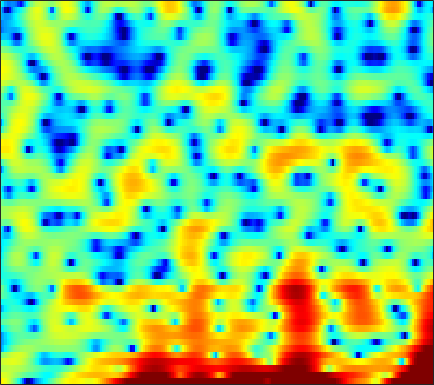

Data behind this chart, as committed beside it:
5.246, 4.7753, 4.0243, 3.1054, 2.3132, 1.0824, -0.35407, -1.6968, -3.7895, -6.4965, -10.125, -14.06, -24.432, -21.867, -15.69, -11.591, -9.3814, -8.2869, -7.0758, -5.9948, -5.0126, -4.2188, -2.9443, -1.7697
3.457, 3.361, 3.145, 2.817, 2.508, 2.006, 1.431, 0.9795, 0.3672, -0.2248, -0.7607, -1.103, -1.503, -1.828, -2.074, -2.382, -2.749, -3.075, -3.582, -4.134, -4.633, -4.846, -4.83, -4.322
1.658, 1.942, 2.205, 2.348, 2.385, 2.348, 2.22, 2.076, 1.84, 1.544, 1.194, 0.9179, 0.4999, 0.06114, -0.2865, -0.7623, -1.244, -1.592, -2.049, -2.463, -2.808, -3.008, -3.202, -3.304
2.571, 2.869, 3.199, 3.44, 3.558, 3.626, 3.588, 3.484, 3.249, 2.875, 2.364, 1.885, 1.116, 0.1574, -0.684, -1.997, -3.5, -4.746, -6.461, -7.966, -8.808, -8.874, -8.423, -7.821
-0.09723, 0.449, 1.166, 1.83, 2.258, 2.725, 3.052, 3.204, 3.27, 3.167, 2.885, 2.569, 1.983, 1.173, 0.4153, -0.7955, -2.264, -3.5, -5.193, -6.542, -6.984, -6.646, -5.748, -4.764
-8.825, -6.831, -4.76, -3.138, -2.159, -1.098, -0.2636, 0.2292, 0.7308, 1.084, 1.277, 1.339, 1.327, 1.2, 1.059, 0.8317, 0.579, 0.3975, 0.1908, 0.0506, -0.01717, -0.004933, 0.05888, 0.1685
-8.946, -7.887, -6.482, -5.173, -4.282, -3.247, -2.379, -1.84, -1.252, -0.8041, -0.4746, -0.2876, -0.1076, 0.03071, 0.1202, 0.2307, 0.3458, 0.4462, 0.5931, 0.7662, 0.9579, 1.108, 1.308, 1.501
-9.248, -7.804, -6.158, -4.804, -3.959, -3.032, -2.339, -1.955, -1.628, -1.462, -1.458, -1.529, -1.682, -1.833, -1.889, -1.83, -1.565, -1.241, -0.67, -0.02183, 0.6364, 1.103, 1.663, 2.132
-5.399, -4.315, -3.081, -2.084, -1.504, -0.9285, -0.5977, -0.5098, -0.6284, -1.046, -1.798, -2.632, -4.207, -6.44, -8.584, -11.2, -10.11, -7.559, -4.399, -1.952, -0.1181, 0.9563, 2.051, 2.838
-1.824, -1.479, -0.9985, -0.5543, -0.2645, 0.006472, 0.1227, 0.08907, -0.1117, -0.5305, -1.195, -1.873, -2.994, -4.295, -5.238, -5.974, -5.534, -4.478, -2.687, -0.9595, 0.5141, 1.411, 2.348, 2.973
-3.904, -3.387, -2.694, -2.1, -1.741, -1.382, -1.2, -1.144, -1.205, -1.393, -1.668, -1.882, -2.139, -2.313, -2.332, -2.17, -1.802, -1.365, -0.6286, 0.1769, 0.9833, 1.542, 2.188, 2.672
-8.429, -6.623, -4.984, -3.925, -3.368, -2.945, -2.775, -2.83, -3.083, -3.487, -4.018, -4.471, -4.977, -5.263, -5.203, -4.765, -3.905, -3.119, -2.021, -0.9155, 0.1179, 0.8299, 1.676, 2.404
-4.888, -4.395, -3.897, -3.568, -3.477, -3.543, -3.797, -4.099, -4.74, -5.686, -7.125, -8.624, -11.68, -16.61, -19.9, -14.59, -9.593, -7.04, -4.554, -2.76, -1.375, -0.5254, 0.4746, 1.397
-1.063, -1.494, -2.167, -2.98, -3.617, -4.451, -5.07, -5.371, -5.519, -5.632, -5.871, -6.253, -6.879, -7.397, -7.355, -6.504, -5.09, -4.05, -2.954, -2.267, -2.065, -2.129, -2.397, -2.317
-0.3954, -1.18, -2.61, -4.686, -6.923, -11.48, -19.23, -16.93, -10.27, -6.681, -4.464, -3.286, -2.193, -1.408, -0.9143, -0.3825, 0.01678, 0.1463, 0.1193, -0.3044, -1.305, -2.639, -5.577, -10.24
-2.835, -3.108, -3.734, -4.63, -5.433, -6.43, -6.966, -6.786, -5.842, -4.539, -3.256, -2.406, -1.462, -0.7169, -0.28, 0.1615, 0.4543, 0.5951, 0.641, 0.5392, 0.3272, 0.1322, -0.0643, -0.03736
-4.265, -3.846, -3.467, -3.232, -3.105, -2.942, -2.75, -2.548, -2.204, -1.807, -1.391, -1.093, -0.718, -0.3895, -0.1719, 0.08812, 0.3109, 0.4741, 0.6592, 0.8301, 0.9765, 1.083, 1.221, 1.377
-4.225, -3.451, -2.566, -1.825, -1.365, -0.876, -0.4962, -0.2828, -0.0751, 0.03076, 0.03376, -0.02578, -0.1663, -0.3246, -0.4354, -0.4998, -0.4137, -0.2377, 0.1067, 0.5484, 1.006, 1.308, 1.621, 1.81
-4.023, -2.893, -1.566, -0.4895, 0.1753, 0.8725, 1.333, 1.541, 1.601, 1.426, 0.9842, 0.4568, -0.5183, -1.84, -2.997, -4.437, -4.948, -4.373, -2.791, -1.081, 0.3465, 1.19, 1.995, 2.438
-5.29, -3.72, -2.028, -0.6946, 0.1051, 0.9316, 1.502, 1.749, 1.839, 1.624, 1.067, 0.3817, -0.9917, -3.065, -5.293, -9.542, -12.87, -9.959, -5.411, -2.32, -0.2281, 0.8787, 1.916, 2.522
-6.092, -4.864, -3.461, -2.274, -1.518, -0.6826, -0.02286, 0.3432, 0.6644, 0.7673, 0.6512, 0.4153, -0.07114, -0.6917, -1.173, -1.687, -1.841, -1.684, -1.129, -0.3907, 0.3467, 0.8316, 1.348, 1.697
-5.62, -5.184, -4.544, -3.815, -3.188, -2.318, -1.449, -0.8452, -0.1461, 0.3905, 0.7416, 0.8926, 0.9631, 0.9182, 0.8361, 0.7102, 0.5986, 0.5504, 0.5499, 0.5882, 0.6644, 0.736, 0.819, 0.888
-5.787, -6.588, -7.509, -7.472, -6.585, -4.674, -2.689, -1.376, 0.0383, 1.1, 1.828, 2.188, 2.442, 2.478, 2.387, 2.134, 1.774, 1.468, 1.016, 0.587, 0.231, 0.01439, -0.1742, -0.2831
-4.575, -6.818, -11.66, -15.73, -10.7, -5.232, -1.768, 0.06724, 1.854, 3.063, 3.833, 4.152, 4.272, 4.068, 3.713, 2.984, 1.985, 1.075, -0.2652, -1.592, -2.688, -3.229, -3.553, -3.58
-0.3429, -0.6536, -0.8999, -0.7372, -0.2825, 0.6848, 1.803, 2.588, 3.47, 4.114, 4.468, 4.527, 4.327, 3.78, 3.106, 1.825, 0.0001095, -1.827, -5.113, -9.961, -16.7, -17.05, -12.98, -10.97
1.054, 1.248, 1.476, 1.734, 1.974, 2.353, 2.749, 3.041, 3.362, 3.562, 3.597, 3.49, 3.152, 2.547, 1.898, 0.7325, -0.8278, -2.28, -4.63, -7.214, -9.448, -10.31, -10.56, -10.89
1.094, 1.17, 1.252, 1.364, 1.489, 1.682, 1.905, 2.072, 2.265, 2.374, 2.383, 2.315, 2.1, 1.741, 1.382, 0.7821, 0.04483, -0.5694, -1.418, -2.287, -3.062, -3.556, -4.114, -4.605
-0.2052, -0.6259, -1.076, -1.304, -1.3, -1.064, -0.6571, -0.3387, 0.04094, 0.3167, 0.4588, 0.484, 0.4357, 0.3422, 0.2611, 0.173, 0.1236, 0.09861, 0.07599, 0.05441, 0.04482, 0.03427, 0.01748, 0.02136
-3.297, -4.96, -7.424, -9.182, -8.945, -7.086, -5.137, -4.005, -3.005, -2.485, -2.38, -2.527, -2.869, -3.166, -3.209, -2.858, -2.117, -1.429, -0.4988, 0.3647, 1.078, 1.535, 2.039, 2.441
-4.571, -6.649, -10.23, -13.55, -12.78, -9.313, -6.649, -5.324, -4.314, -4.099, -4.65, -5.622, -7.895, -11.82, -15.1, -12.33, -7.386, -4.728, -2.18, -0.3544, 0.9799, 1.747, 2.547, 3.147
-3.024, -3.546, -4.08, -4.268, -4.148, -3.678, -3.102, -2.745, -2.474, -2.586, -3.152, -3.889, -5.292, -6.814, -7.445, -6.664, -4.676, -3.112, -1.317, 0.07384, 1.114, 1.692, 2.255, 2.647
-4.194, -3.699, -2.863, -2.015, -1.419, -0.7555, -0.2239, 0.06365, 0.273, 0.3149, 0.1982, 0.02186, -0.2397, -0.4379, -0.4611, -0.3183, 0.02098, 0.3498, 0.7998, 1.147, 1.34, 1.377, 1.261, 0.9842
-10.22, -6.406, -3.235, -1.179, -0.07623, 0.9654, 1.651, 1.991, 2.241, 2.311, 2.267, 2.187, 2.057, 1.928, 1.849, 1.765, 1.708, 1.641, 1.492, 1.201, 0.7514, 0.2629, -0.6286, -1.883
-2.778, -1.601, -0.05827, 1.21, 1.923, 2.566, 2.891, 2.962, 2.868, 2.597, 2.214, 1.923, 1.557, 1.292, 1.149, 1.043, 0.9216, 0.7964, 0.4913, 0.03384, -0.6771, -1.409, -2.666, -4.303
3.108, 3.367, 3.724, 3.999, 4.088, 4.023, 3.701, 3.259, 2.399, 1.251, -0.1291, -1.211, -2.382, -2.865, -2.723, -2.209, -1.709, -1.477, -1.441, -1.753, -2.43, -3.159, -4.418, -5.914
5.42, 5.471, 5.474, 5.352, 5.157, 4.702, 3.959, 3.156, 1.656, -0.5057, -3.681, -7.26, -16.31, -17.97, -10.81, -6.65, -4.596, -3.815, -3.416, -3.67, -4.409, -5.261, -6.809, -8.851
4.984, 5.039, 5.074, 5.024, 4.898, 4.552, 3.952, 3.314, 2.175, 0.6532, -1.192, -2.682, -4.376, -5.153, -5.066, -4.586, -4.204, -4.133, -4.39, -4.997, -5.971, -6.947, -8.622, -10.84
2.399, 2.723, 3.233, 3.711, 3.971, 4.147, 4.091, 3.891, 3.416, 2.746, 1.924, 1.247, 0.3389, -0.5345, -1.161, -2.002, -2.901, -3.639, -4.741, -5.895, -7.074, -7.939, -9.026, -10.09
-3.7, -2.004, 0.1113, 1.776, 2.726, 3.648, 4.215, 4.428, 4.46, 4.248, 3.805, 3.348, 2.558, 1.584, 0.7103, -0.6779, -2.356, -3.844, -6.116, -8.657, -10.88, -11.75, -11.61, -10.81
-8.641, -5.191, -1.877, 0.4148, 1.703, 2.977, 3.848, 4.276, 4.593, 4.626, 4.404, 4.075, 3.407, 2.458, 1.547, 0.01507, -1.958, -3.816, -7.04, -11.62, -19.22, -22.34, -15.45, -11.59
-3.125, -2.241, -0.9362, 0.3321, 1.189, 2.151, 2.911, 3.35, 3.758, 3.95, 3.922, 3.747, 3.306, 2.615, 1.927, 0.7824, -0.6333, -1.856, -3.634, -5.444, -6.915, -7.615, -7.878, -7.666
-1.93, -1.444, -0.7994, -0.1363, 0.3628, 1.042, 1.712, 2.182, 2.723, 3.136, 3.368, 3.406, 3.268, 2.914, 2.509, 1.794, 0.8991, 0.1389, -0.9534, -2.08, -3.161, -3.903, -4.812, -5.605
-1.867, -1.749, -1.774, -1.839, -1.747, -1.24, -0.3177, 0.517, 1.615, 2.537, 3.207, 3.531, 3.722, 3.654, 3.448, 2.983, 2.343, 1.762, 0.8588, -0.1558, -1.309, -2.263, -3.711, -5.394
-1.141, -1.831, -3.61, -6.741, -9.876, -9.924, -5.119, -2.26, 0.4214, 2.197, 3.34, 3.878, 4.246, 4.282, 4.126, 3.721, 3.129, 2.581, 1.751, 0.8036, -0.2577, -1.182, -2.638, -4.539
1.067, 0.3311, -1.165, -3.093, -4.368, -4.371, -2.45, -0.8146, 0.9884, 2.253, 3.024, 3.323, 3.404, 3.171, 2.82, 2.157, 1.31, 0.6089, -0.3198, -1.148, -1.801, -2.175, -2.598, -3.029
3.224, 2.907, 2.405, 1.918, 1.643, 1.474, 1.527, 1.655, 1.828, 1.886, 1.761, 1.517, 0.9824, 0.1962, -0.5663, -1.851, -3.469, -4.897, -7.01, -8.668, -8.714, -7.676, -5.936, -4.377
4.314, 4.144, 3.858, 3.514, 3.236, 2.838, 2.399, 2.033, 1.456, 0.748, -0.1118, -0.8584, -1.984, -3.239, -4.271, -5.801, -7.666, -9.516, -13.13, -19.02, -17.64, -12.72, -8.298, -5.368
4.577, 4.456, 4.196, 3.829, 3.478, 2.907, 2.202, 1.563, 0.5379, -0.7204, -2.259, -3.61, -5.629, -7.655, -8.882, -9.695, -9.705, -9.503, -9.145, -8.547, -7.501, -6.4, -4.739, -3.131
4.137, 4.036, 3.776, 3.391, 3.009, 2.378, 1.594, 0.8781, -0.2736, -1.734, -3.626, -5.485, -8.888, -14.57, -24.23, -20.31, -12.43, -9.476, -6.88, -5.023, -3.553, -2.587, -1.444, -0.4674
2.704, 2.581, 2.299, 1.893, 1.51, 0.9165, 0.2354, -0.3191, -1.133, -2.068, -3.15, -4.067, -5.415, -6.655, -7.183, -6.925, -5.718, -4.545, -3.017, -1.67, -0.5425, 0.164, 0.9204, 1.474
0.2325, 0.04938, -0.3235, -0.8613, -1.338, -2.035, -2.697, -3.081, -3.386, -3.429, -3.296, -3.125, -2.853, -2.506, -2.163, -1.576, -0.8596, -0.2686, 0.5314, 1.264, 1.89, 2.255, 2.587, 2.729
-3.13, -3.263, -3.694, -4.495, -5.375, -6.951, -8.806, -9.922, -9.787, -7.888, -5.671, -4.207, -2.551, -1.205, -0.3522, 0.6291, 1.478, 2.027, 2.652, 3.14, 3.475, 3.616, 3.646, 3.471
-7.319, -6.911, -6.838, -7.342, -8.22, -10.24, -13.78, -17.76, -17.3, -11.22, -7.05, -4.803, -2.499, -0.7433, 0.3148, 1.458, 2.351, 2.877, 3.405, 3.759, 3.929, 3.947, 3.815, 3.489
-10.41, -9.29, -8.39, -7.992, -7.934, -8.049, -8.126, -7.972, -7.232, -5.889, -4.24, -2.984, -1.421, -0.06359, 0.8037, 1.761, 2.478, 2.879, 3.232, 3.394, 3.396, 3.302, 3.066, 2.728
-9.376, -8.815, -8.196, -7.685, -7.264, -6.657, -5.948, -5.328, -4.375, -3.317, -2.18, -1.306, -0.1904, 0.8279, 1.486, 2.187, 2.675, 2.884, 2.956, 2.788, 2.434, 2.079, 1.582, 1.175
-7.586, -8.117, -8.66, -8.597, -8.108, -7.032, -5.789, -4.855, -3.634, -2.43, -1.232, -0.3396, 0.7789, 1.779, 2.417, 3.056, 3.421, 3.473, 3.216, 2.546, 1.396, 0.224, -1.609, -3.089
-7.264, -10.26, -16.82, -19.66, -14.31, -10.01, -7.656, -6.513, -5.355, -4.186, -2.804, -1.634, -0.01532, 1.436, 2.348, 3.277, 3.805, 3.926, 3.667, 2.858, 1.327, -0.4647, -4.311, -10.92
-4.208, -6.034, -8.364, -9.534, -9.511, -9.119, -9.308, -10.09, -12.2, -14.13, -11.22, -7.926, -4.32, -1.703, -0.2486, 1.175, 2.096, 2.505, 2.7, 2.517, 2.033, 1.52, 0.8258, 0.4278
